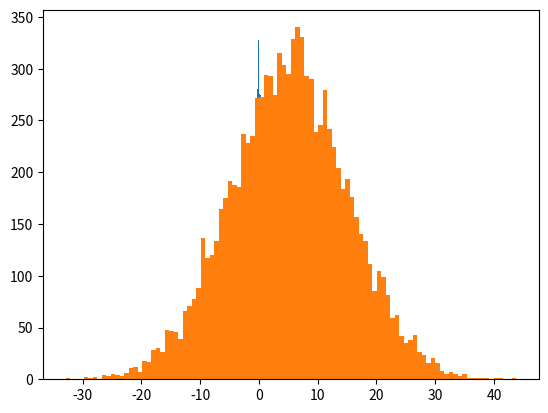

Generate this figure with matplotlib:
# coding: utf-8
get_ipython().magic(u'load scipy_1.py')
# %load scipy_1.py
from scipy.stats import norm
norm.pdf(0)
norm.pdf(0, loc=5, scale=10)
import numpy as np
r = np.random.randn(10)
norm.pdf(r)
# Joint probability vs. log of joint probability of data samples (+ fastrer than *)
# Log of Gaussian PDF (much faster since no exponential!)
norm.logpdf(r)
norm.cdf(r)
norm.logcdf(r)
import matplotlib.pyplot as plt
r = np.random.randn(10000)
plt.hist(r, bins=100)
plt.show()
r = 10 * np.random.randn(10000) + 5
plt.hist(r, bins=100)
plt.show()
